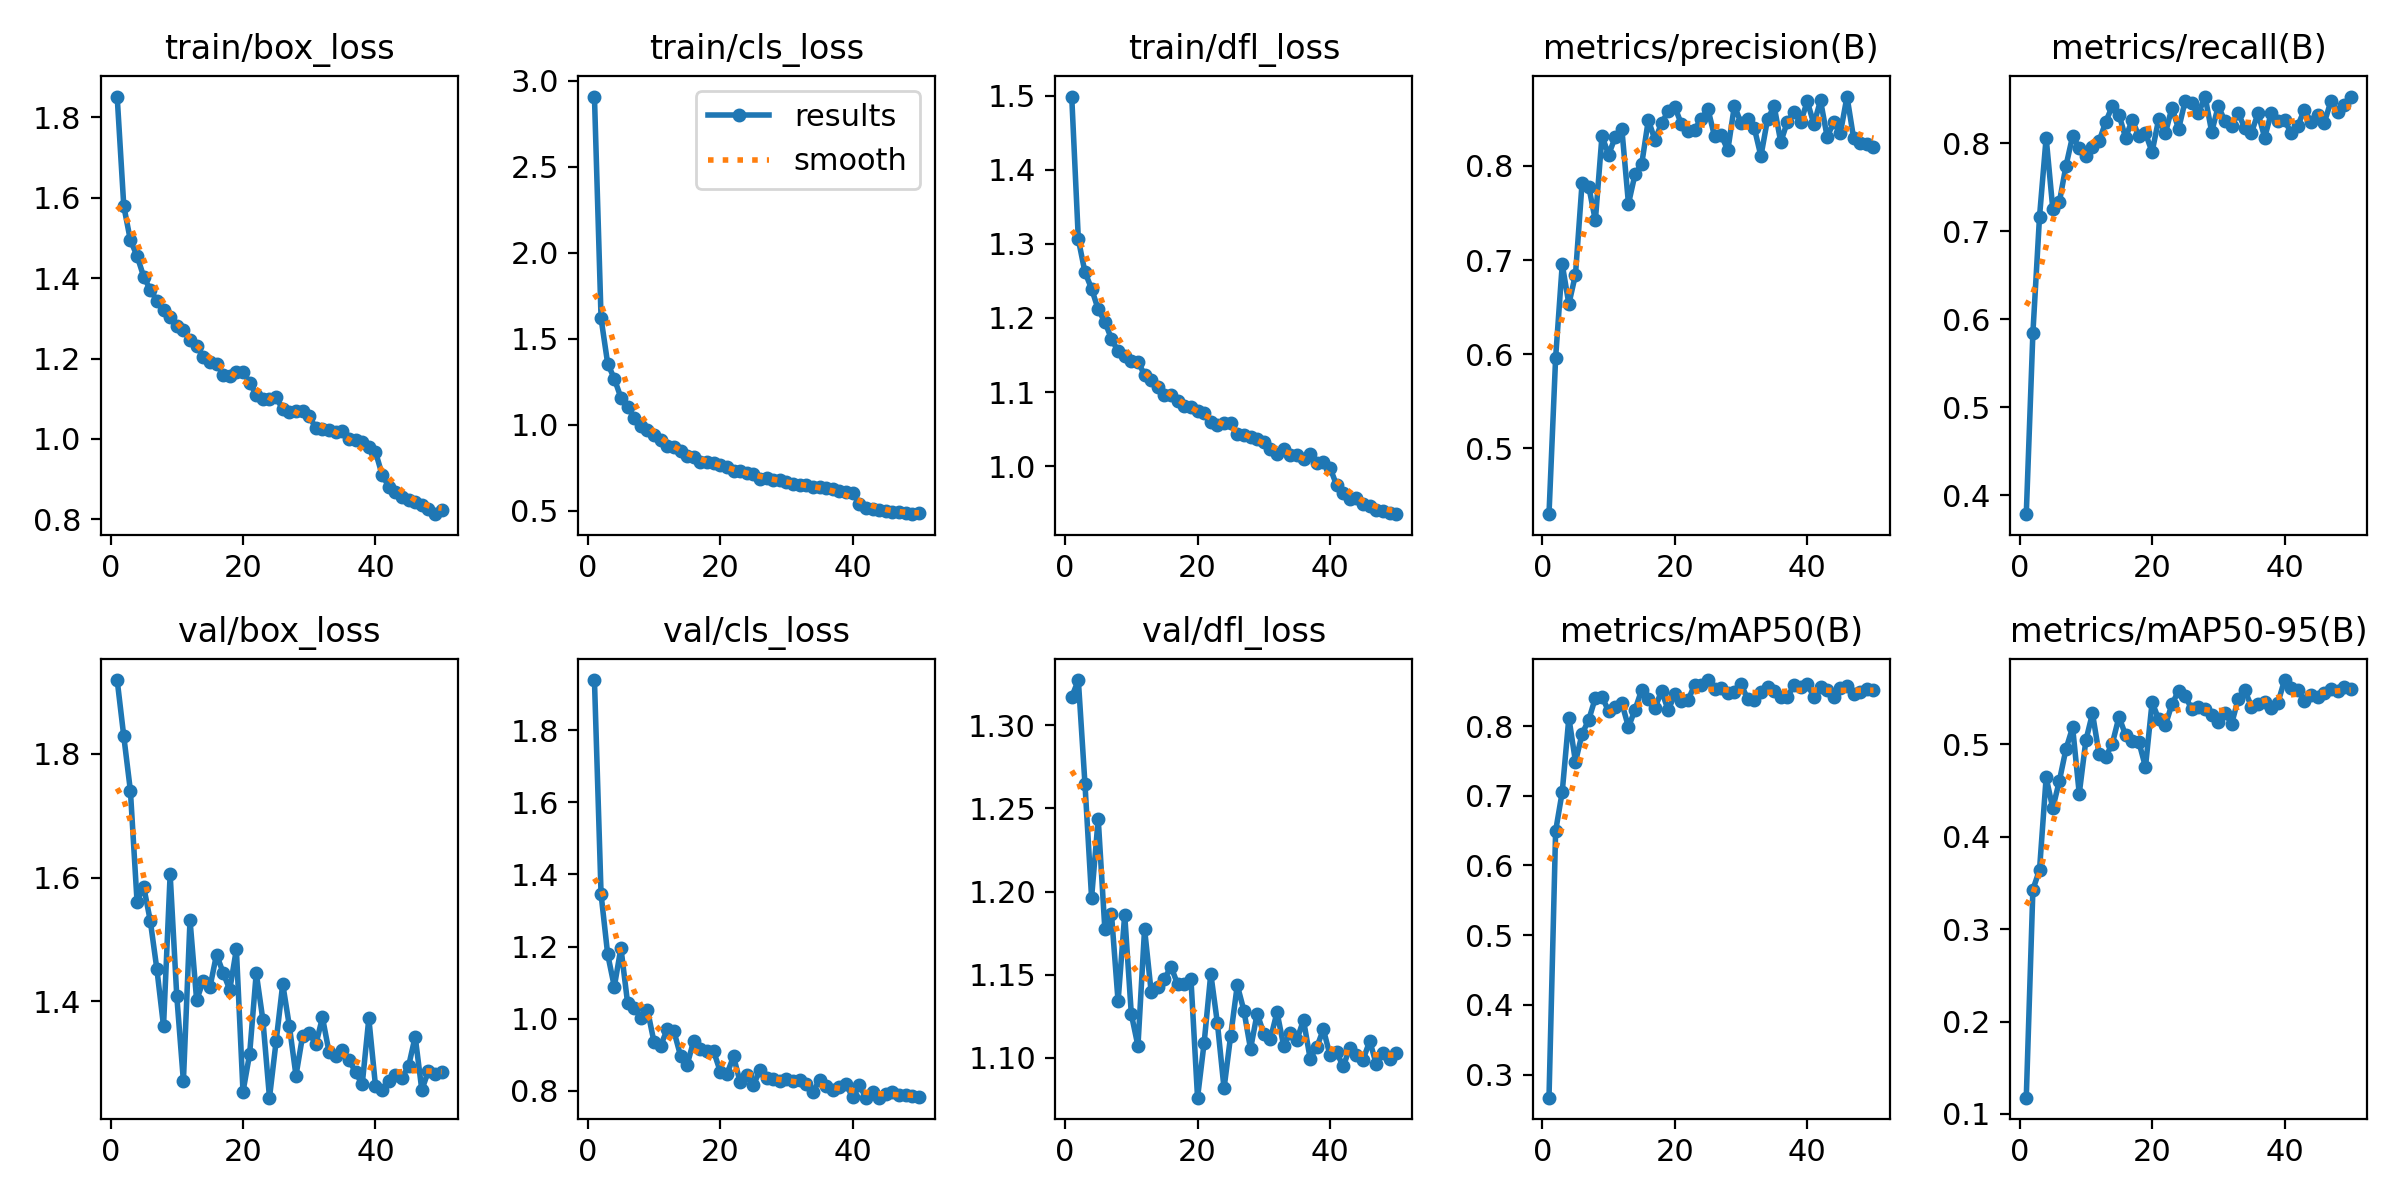

Data behind this chart, as committed beside it:
epoch, time, train/box_loss, train/cls_loss, train/dfl_loss, metrics/precision(B), metrics/recall(B), metrics/mAP50(B), metrics/mAP50-95(B), val/box_loss, val/cls_loss, val/dfl_loss, lr/pg0, lr/pg1, lr/pg2
1, 11.69, 1.852, 2.909, 1.499, 0.4298, 0.3784, 0.267, 0.1176, 1.919, 1.939, 1.317, 0.0002542, 0.0002542, 0.0002542
2, 20.27, 1.579, 1.619, 1.306, 0.5959, 0.5842, 0.6493, 0.3428, 1.828, 1.345, 1.327, 0.0005005, 0.0005005, 0.0005005
3, 28.65, 1.494, 1.356, 1.262, 0.6954, 0.7162, 0.7056, 0.364, 1.74, 1.178, 1.265, 0.0007365, 0.0007365, 0.0007365
4, 36.98, 1.456, 1.269, 1.24, 0.6532, 0.8063, 0.812, 0.464, 1.561, 1.089, 1.196, 0.0007233, 0.0007233, 0.0007233
5, 45.14, 1.404, 1.158, 1.211, 0.6846, 0.7256, 0.7486, 0.4307, 1.585, 1.196, 1.244, 0.0007081, 0.0007081, 0.0007081
6, 53.24, 1.371, 1.103, 1.195, 0.7824, 0.7332, 0.7889, 0.4604, 1.53, 1.045, 1.178, 0.0006929, 0.0006929, 0.0006929
7, 61.42, 1.344, 1.043, 1.172, 0.7782, 0.7743, 0.8087, 0.4949, 1.452, 1.03, 1.187, 0.0006776, 0.0006776, 0.0006776
8, 69.63, 1.32, 0.9962, 1.155, 0.7421, 0.808, 0.8404, 0.5182, 1.36, 1.003, 1.134, 0.0006624, 0.0006624, 0.0006624
9, 77.84, 1.302, 0.9674, 1.149, 0.8319, 0.7946, 0.8423, 0.4465, 1.605, 1.025, 1.186, 0.0006472, 0.0006472, 0.0006472
10, 86.11, 1.281, 0.9433, 1.142, 0.812, 0.7855, 0.8212, 0.5042, 1.409, 0.9352, 1.126, 0.000632, 0.000632, 0.000632
11, 94.31, 1.272, 0.9126, 1.141, 0.8306, 0.7951, 0.8274, 0.5333, 1.272, 0.9257, 1.107, 0.0006167, 0.0006167, 0.0006167
12, 102.4, 1.247, 0.8763, 1.123, 0.8394, 0.8022, 0.8329, 0.4891, 1.531, 0.9708, 1.178, 0.0006015, 0.0006015, 0.0006015
13, 110.6, 1.231, 0.8695, 1.116, 0.7599, 0.8241, 0.7985, 0.4863, 1.402, 0.9653, 1.14, 0.0005863, 0.0005863, 0.0005863
14, 118.7, 1.205, 0.8508, 1.107, 0.7915, 0.8422, 0.8236, 0.5007, 1.433, 0.8976, 1.142, 0.0005711, 0.0005711, 0.0005711
15, 126.8, 1.192, 0.8201, 1.096, 0.802, 0.8324, 0.8521, 0.5296, 1.423, 0.8728, 1.148, 0.0005558, 0.0005558, 0.0005558
16, 135, 1.187, 0.8124, 1.096, 0.849, 0.8061, 0.8391, 0.5097, 1.476, 0.9396, 1.155, 0.0005406, 0.0005406, 0.0005406
17, 143.5, 1.16, 0.787, 1.087, 0.8275, 0.8264, 0.8257, 0.5036, 1.446, 0.9164, 1.144, 0.0005254, 0.0005254, 0.0005254
18, 151.9, 1.156, 0.7816, 1.081, 0.8456, 0.8079, 0.8505, 0.5025, 1.419, 0.9108, 1.145, 0.0005102, 0.0005102, 0.0005102
19, 160.5, 1.165, 0.781, 1.08, 0.8581, 0.8111, 0.8226, 0.4754, 1.484, 0.9094, 1.148, 0.0004949, 0.0004949, 0.0004949
20, 169, 1.167, 0.765, 1.074, 0.8628, 0.7899, 0.8456, 0.5454, 1.254, 0.8537, 1.076, 0.0004797, 0.0004797, 0.0004797
21, 177.2, 1.14, 0.7557, 1.072, 0.8442, 0.8274, 0.8366, 0.5269, 1.315, 0.8464, 1.109, 0.0004645, 0.0004645, 0.0004645
22, 185.3, 1.109, 0.7303, 1.059, 0.8367, 0.8111, 0.8374, 0.5203, 1.446, 0.8953, 1.151, 0.0004492, 0.0004492, 0.0004492
23, 193.7, 1.099, 0.732, 1.055, 0.8387, 0.8404, 0.859, 0.5434, 1.37, 0.8243, 1.121, 0.000434, 0.000434, 0.000434
24, 202, 1.1, 0.7175, 1.059, 0.8503, 0.816, 0.8593, 0.5576, 1.245, 0.8445, 1.082, 0.0004188, 0.0004188, 0.0004188
25, 210.5, 1.104, 0.7143, 1.058, 0.8606, 0.8481, 0.866, 0.5521, 1.336, 0.8156, 1.113, 0.0004036, 0.0004036, 0.0004036
26, 219, 1.073, 0.6882, 1.044, 0.8315, 0.8453, 0.8528, 0.5378, 1.428, 0.858, 1.144, 0.0003883, 0.0003883, 0.0003883
27, 227.5, 1.067, 0.6895, 1.042, 0.8328, 0.8338, 0.8544, 0.5399, 1.36, 0.8353, 1.128, 0.0003731, 0.0003731, 0.0003731
28, 236, 1.07, 0.6812, 1.04, 0.8168, 0.8529, 0.8478, 0.5379, 1.28, 0.8319, 1.105, 0.0003579, 0.0003579, 0.0003579
29, 244.4, 1.069, 0.6822, 1.037, 0.8642, 0.8127, 0.8489, 0.5318, 1.345, 0.8264, 1.127, 0.0003427, 0.0003427, 0.0003427
30, 253.9, 1.056, 0.6658, 1.032, 0.8455, 0.8423, 0.8598, 0.5242, 1.35, 0.8337, 1.115, 0.0003274, 0.0003274, 0.0003274
31, 262.4, 1.027, 0.6556, 1.022, 0.8502, 0.8246, 0.8388, 0.5341, 1.331, 0.8285, 1.111, 0.0003122, 0.0003122, 0.0003122
32, 270.9, 1.024, 0.65, 1.016, 0.8405, 0.8192, 0.8367, 0.5219, 1.374, 0.8314, 1.128, 0.000297, 0.000297, 0.000297
33, 279.4, 1.021, 0.6497, 1.023, 0.8105, 0.8343, 0.8489, 0.5488, 1.318, 0.8186, 1.107, 0.0002818, 0.0002818, 0.0002818
34, 287.9, 1.017, 0.6377, 1.016, 0.8497, 0.8169, 0.8557, 0.5585, 1.312, 0.7966, 1.115, 0.0002665, 0.0002665, 0.0002665
35, 296.5, 1.019, 0.6367, 1.015, 0.8635, 0.8119, 0.8509, 0.5406, 1.322, 0.8315, 1.111, 0.0002513, 0.0002513, 0.0002513
36, 305.1, 1.001, 0.6331, 1.01, 0.8254, 0.8338, 0.842, 0.5437, 1.306, 0.8142, 1.123, 0.0002361, 0.0002361, 0.0002361
37, 313.9, 0.9978, 0.6268, 1.016, 0.8472, 0.8063, 0.8422, 0.5455, 1.286, 0.8017, 1.1, 0.0002209, 0.0002209, 0.0002209
38, 322.7, 0.9913, 0.6169, 1.004, 0.8573, 0.8346, 0.8585, 0.5393, 1.266, 0.8095, 1.106, 0.0002056, 0.0002056, 0.0002056
39, 331.4, 0.9798, 0.612, 1.005, 0.8465, 0.8251, 0.8557, 0.5448, 1.373, 0.8184, 1.117, 0.0001904, 0.0001904, 0.0001904
40, 340.1, 0.968, 0.6042, 0.9979, 0.8687, 0.8264, 0.8607, 0.5694, 1.264, 0.7817, 1.102, 0.0001752, 0.0001752, 0.0001752
41, 365.2, 0.9113, 0.5418, 0.9741, 0.8446, 0.8111, 0.8413, 0.5606, 1.258, 0.8153, 1.103, 0.00016, 0.00016, 0.00016
42, 373.8, 0.8811, 0.5181, 0.9638, 0.8698, 0.8199, 0.8563, 0.5589, 1.272, 0.7812, 1.095, 0.0001447, 0.0001447, 0.0001447
43, 382.3, 0.867, 0.5116, 0.9554, 0.831, 0.8378, 0.8524, 0.5465, 1.281, 0.7963, 1.106, 0.0001295, 0.0001295, 0.0001295
44, 390.7, 0.8554, 0.5048, 0.9566, 0.8465, 0.8239, 0.8419, 0.553, 1.277, 0.7814, 1.102, 0.0001143, 0.0001143, 0.0001143
45, 399.3, 0.8483, 0.5001, 0.949, 0.8351, 0.8323, 0.8547, 0.5515, 1.295, 0.7924, 1.099, 9.90472e-05, 9.90472e-05, 9.90472e-05
46, 407.8, 0.8434, 0.4952, 0.9462, 0.8738, 0.8231, 0.8578, 0.5555, 1.343, 0.7964, 1.11, 8.3821e-05, 8.3821e-05, 8.3821e-05
47, 416.3, 0.8355, 0.4908, 0.9404, 0.8294, 0.8476, 0.8455, 0.5592, 1.257, 0.7894, 1.096, 6.85948e-05, 6.85948e-05, 6.85948e-05
48, 424.6, 0.8248, 0.4864, 0.9396, 0.8241, 0.8357, 0.8491, 0.5577, 1.288, 0.7893, 1.103, 5.33686e-05, 5.33686e-05, 5.33686e-05
49, 432.9, 0.8126, 0.481, 0.9367, 0.8232, 0.8431, 0.8535, 0.5615, 1.283, 0.7865, 1.099, 3.81424e-05, 3.81424e-05, 3.81424e-05
50, 441.3, 0.822, 0.4869, 0.9351, 0.8207, 0.852, 0.8524, 0.5601, 1.286, 0.7821, 1.103, 2.29162e-05, 2.29162e-05, 2.29162e-05
